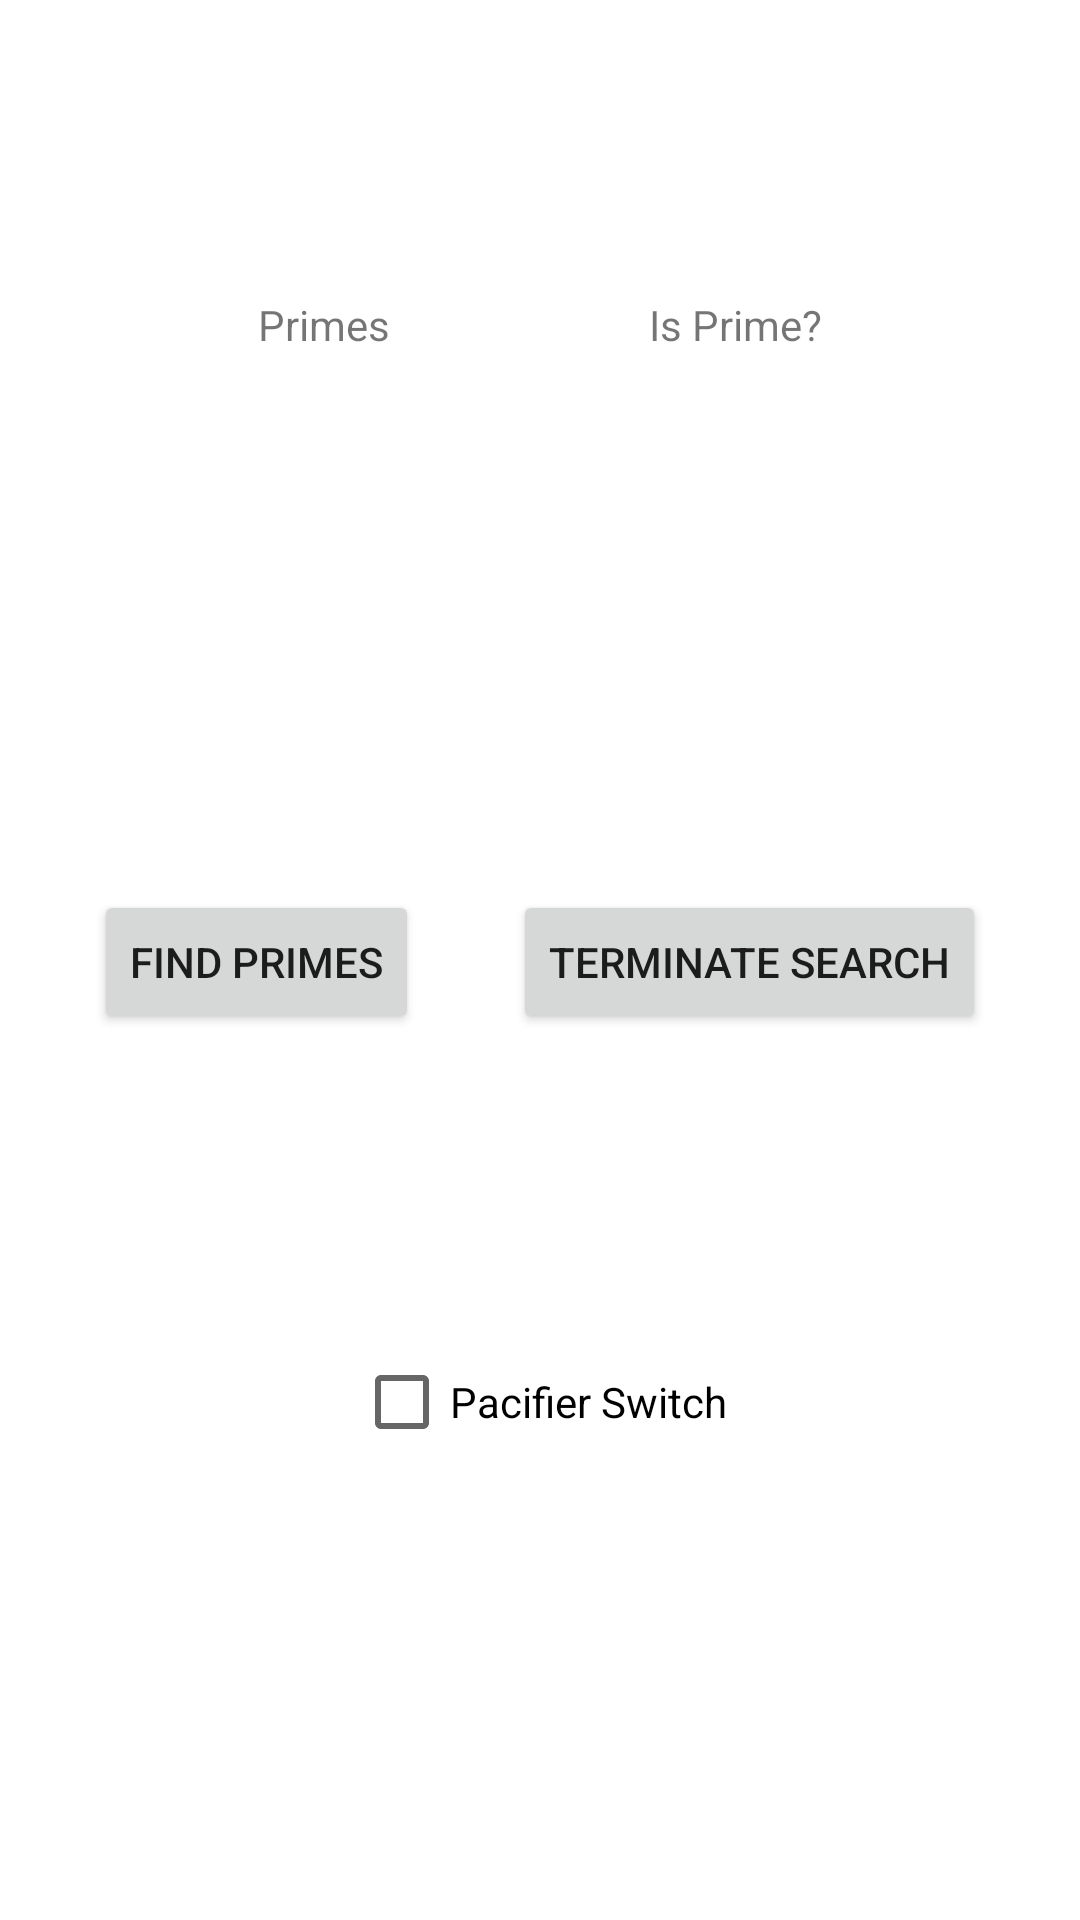

Produce the Android XML layout that renders to this screen, including the resource entries it uses.
<!-- AndroidManifest.xml: application theme Theme.NUMAD22Fa_HaozheZhang -->
<!-- res/layout/activity_find_primes.xml -->
<?xml version="1.0" encoding="utf-8"?>
<androidx.constraintlayout.widget.ConstraintLayout xmlns:android="http://schemas.android.com/apk/res/android"
    xmlns:app="http://schemas.android.com/apk/res-auto"
    xmlns:tools="http://schemas.android.com/tools"
    android:layout_width="match_parent"
    android:layout_height="match_parent"
    tools:context=".FindPrimes">

    <TextView
        android:id="@+id/prime_text_view"
        android:layout_width="wrap_content"
        android:layout_height="wrap_content"
        android:text="@string/prime_display"
        android:ellipsize="end"
        app:layout_constraintBottom_toTopOf="@+id/find_primes"
        app:layout_constraintEnd_toStartOf="@+id/is_prime_display"
        app:layout_constraintStart_toStartOf="parent"
        app:layout_constraintTop_toTopOf="parent" />

    <TextView
        android:id="@+id/is_prime_display"
        android:layout_width="wrap_content"
        android:layout_height="wrap_content"
        android:ellipsize="end"
        android:inputType="textMultiLine"
        android:text="@string/is_prime_display"
        app:layout_constraintBottom_toBottomOf="@+id/prime_text_view"
        app:layout_constraintEnd_toEndOf="parent"
        app:layout_constraintStart_toEndOf="@+id/prime_text_view"
        app:layout_constraintTop_toTopOf="@id/prime_text_view" />

    <Button
        android:id="@+id/find_primes"
        android:layout_width="wrap_content"
        android:layout_height="wrap_content"
        android:layout_marginTop="80dp"
        android:onClick="findPrimes"
        android:text="@string/find_primes"
        app:layout_constraintBottom_toTopOf="@id/pacifier_switch"
        app:layout_constraintEnd_toStartOf="@+id/terminate_search"
        app:layout_constraintStart_toStartOf="parent"
        app:layout_constraintTop_toBottomOf="@+id/prime_text_view" />

    <Button
        android:id="@+id/terminate_search"
        android:layout_width="wrap_content"
        android:layout_height="wrap_content"
        android:text="@string/terminate_search"
        android:onClick="terminateSearch"
        app:layout_constraintBottom_toBottomOf="@+id/find_primes"
        app:layout_constraintEnd_toEndOf="parent"
        app:layout_constraintHorizontal_bias="0.533"
        app:layout_constraintStart_toEndOf="@+id/find_primes"
        app:layout_constraintTop_toTopOf="@+id/find_primes"
        app:layout_constraintVertical_bias="0.0" />

    <CheckBox
        android:id="@+id/pacifier_switch"
        android:layout_width="wrap_content"
        android:layout_height="wrap_content"
        android:layout_marginBottom="50dp"
        android:text="@string/pacifier_switch"
        app:layout_constraintBottom_toBottomOf="parent"
        app:layout_constraintEnd_toEndOf="parent"
        app:layout_constraintStart_toStartOf="parent"
        app:layout_constraintTop_toBottomOf="@+id/find_primes" />


    























</androidx.constraintlayout.widget.ConstraintLayout>
<!-- resources referenced by this layout -->
<resources>
  <string name="find_primes">Find Primes</string>
  <string name="is_prime_display">Is Prime?</string>
  <string name="pacifier_switch">Pacifier Switch</string>
  <string name="prime_display">Primes</string>
  <string name="status_check_btn">Status Check</string>
  <string name="status_check_display">click left to check</string>
  <string name="terminate_search">Terminate Search</string>
  <style name="Theme.NUMAD22Fa_HaozheZhang" parent="Theme.MaterialComponents.DayNight.DarkActionBar">
          
          <item name="colorPrimary">@color/purple_500</item>
          <item name="colorPrimaryVariant">@color/purple_700</item>
          <item name="colorOnPrimary">@color/white</item>
          
          <item name="colorSecondary">@color/teal_200</item>
          <item name="colorSecondaryVariant">@color/teal_700</item>
          <item name="colorOnSecondary">@color/black</item>
          
          <item name="android:statusBarColor" tools:targetApi="l">?attr/colorPrimaryVariant</item>
          
      </style>
  <!-- not gathered from this repository: default colours our renderer supplied (Android Studio template values) -->
  <color name="purple_500">#FF6200EE</color>
  <color name="purple_700">#FF3700B3</color>
  <color name="teal_200">#FF03DAC5</color>
  <color name="teal_700">#FF018786</color>
  <color name="black">#FF000000</color>
  <color name="white">#FFFFFFFF</color>
</resources>
